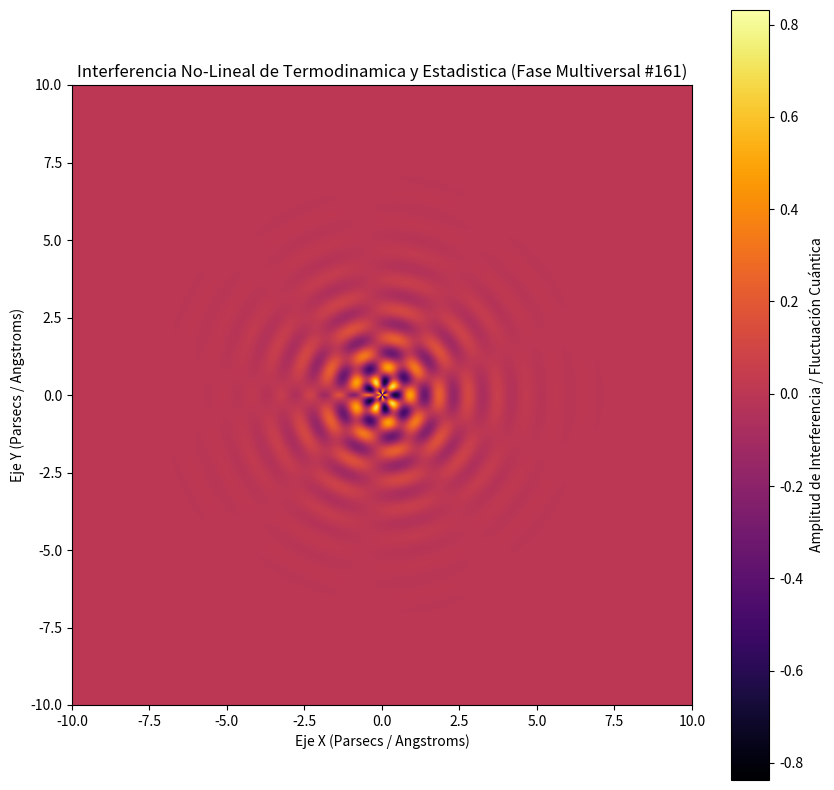

Source code (Python):
%matplotlib inline
# Simulación Multiversal: Termodinamica y Estadistica - Variante 161
import numpy as np
import matplotlib.pyplot as plt

# Parámetros Físicos No-Lineales
omega_1 = 6.691
omega_2 = 4.675
lambda_decay = 0.793
phase_shift = 1.632

x = np.linspace(-10, 10, 800)
y = np.linspace(-10, 10, 800)
X, Y = np.meshgrid(x, y)

# Dinámica de Fluidos / Campos Tensor-Escalares (Fase Multiversal)
R = np.sqrt(X**2 + Y**2) + 1e-5
Z = (np.sin(omega_1 * R + phase_shift) * np.cos(omega_2 * np.arctan2(Y, X))) * np.exp(-lambda_decay * R)

plt.figure(figsize=(10, 10))
plt.imshow(Z, cmap='inferno', extent=[-10, 10, -10, 10], origin='lower')
plt.colorbar(label='Amplitud de Interferencia / Fluctuación Cuántica')
plt.title(r'Interferencia No-Lineal de Termodinamica y Estadistica (Fase Multiversal #161)')
plt.xlabel('Eje X (Parsecs / Angstroms)')
plt.ylabel('Eje Y (Parsecs / Angstroms)')
plt.show()
